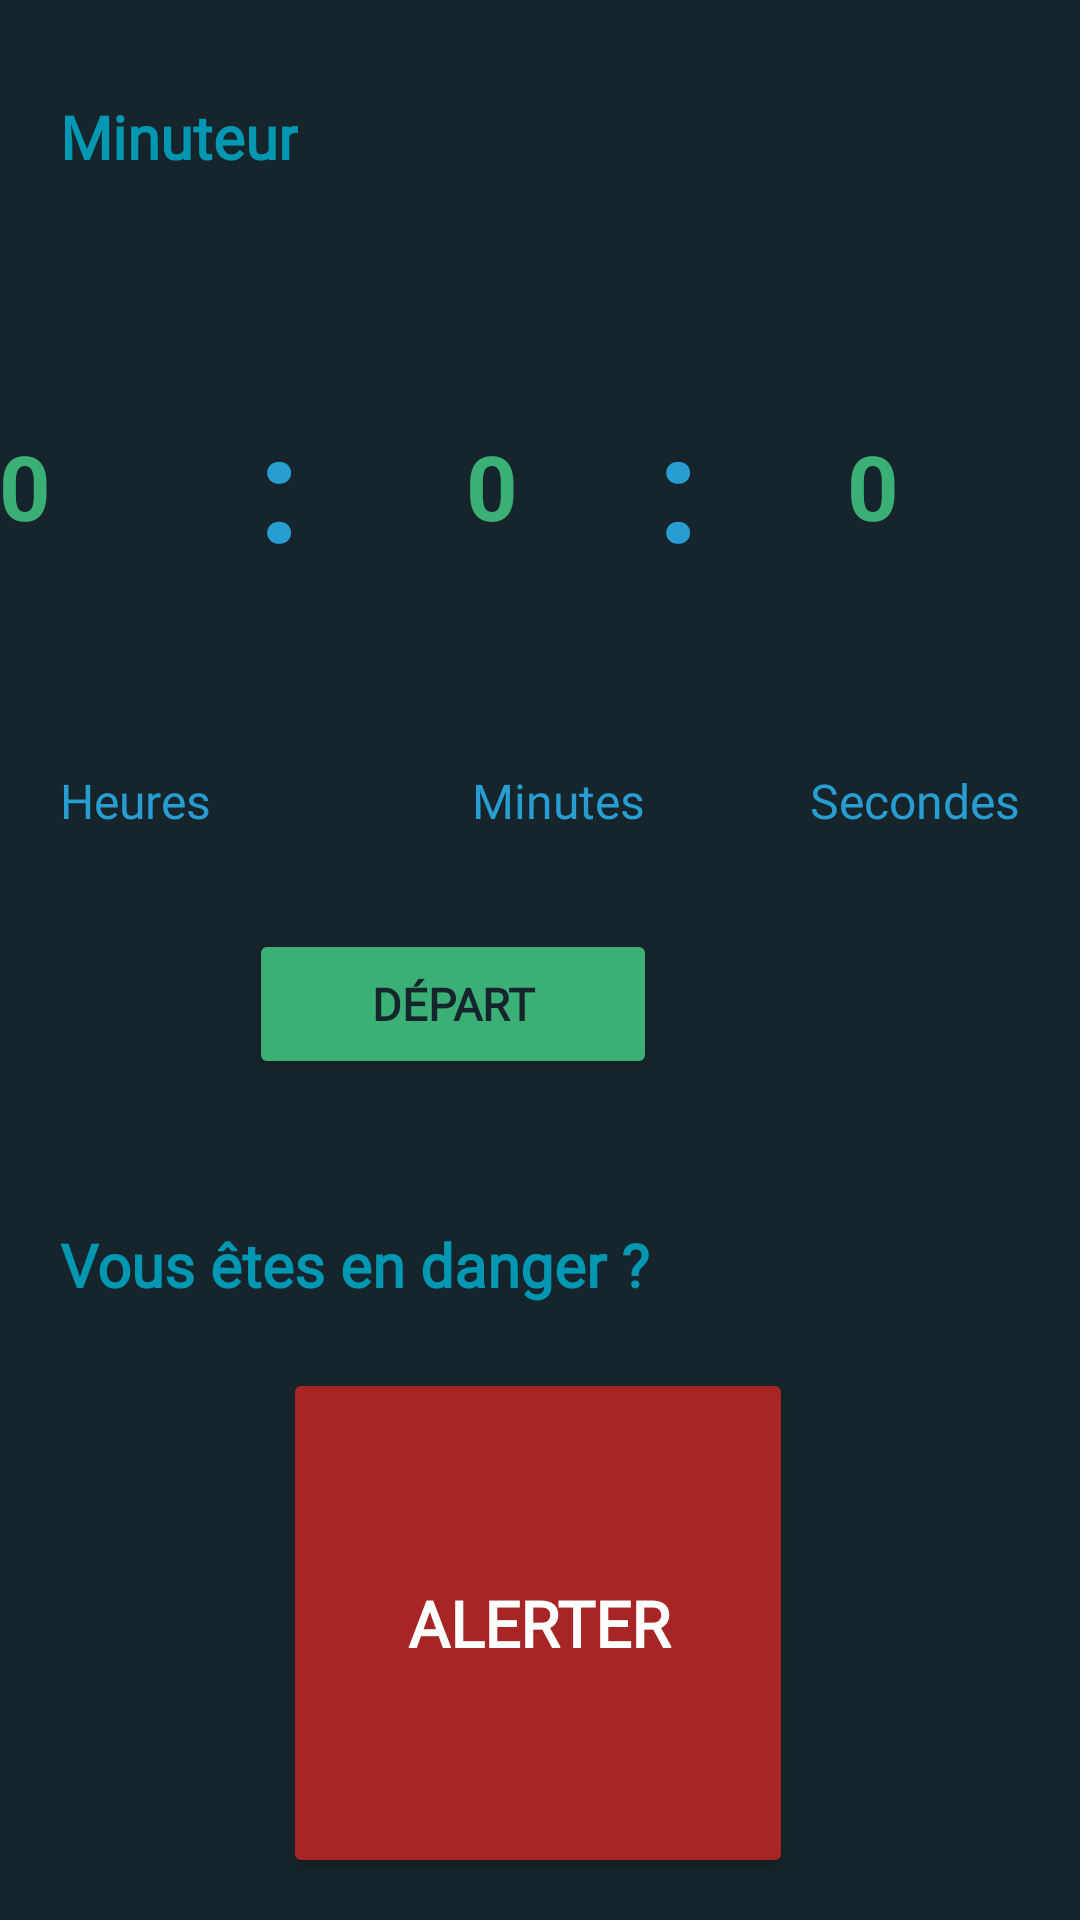

This screen was rendered from an Android layout file. Write that file and the resources it references.
<!-- AndroidManifest.xml: application theme Theme.Sentinelle -->
<!-- res/layout/fragment_home.xml -->
<?xml version="1.0" encoding="utf-8"?>
<FrameLayout xmlns:android="http://schemas.android.com/apk/res/android"
    xmlns:tools="http://schemas.android.com/tools"
    xmlns:app="http://schemas.android.com/apk/res-auto"
    android:layout_width="match_parent"
    android:layout_height="match_parent"
    tools:context=".page.HomeFragment">

    <androidx.constraintlayout.widget.ConstraintLayout
        android:id="@+id/main"
        android:layout_width="match_parent"
        android:layout_height="match_parent"
        android:background="@color/dark_blue"
        tools:context=".page.activity_home">

        

        

        

        <NumberPicker
            android:id="@+id/np_minutes"
            android:layout_width="wrap_content"
            android:layout_height="wrap_content"
            android:layout_marginTop="72dp"
            android:layout_marginEnd="23dp"
            android:theme="@style/NumberPickerStyle"
            android:focusable="true"
            android:focusableInTouchMode="true"
            app:layout_constraintEnd_toStartOf="@+id/textView91"
            app:layout_constraintTop_toTopOf="parent" />

        <NumberPicker
            android:id="@+id/np_hours"
            android:layout_width="wrap_content"
            android:layout_height="wrap_content"
            android:layout_marginStart="27dp"
            android:layout_marginTop="72dp"
            android:layout_marginEnd="46dp"
            android:theme="@style/NumberPickerStyle"
            android:focusable="true"
            android:focusableInTouchMode="true"
            app:layout_constraintEnd_toStartOf="@+id/textView9"
            app:layout_constraintHorizontal_bias="1.0"
            app:layout_constraintStart_toStartOf="parent"
            app:layout_constraintTop_toTopOf="parent" />

        <NumberPicker
            android:id="@+id/np_seconds"
            android:layout_width="wrap_content"
            android:layout_height="wrap_content"
            android:layout_marginTop="72dp"
            android:layout_marginEnd="37dp"
            android:focusable="true"
            android:focusableInTouchMode="true"
            android:theme="@style/NumberPickerStyle"
            app:layout_constraintEnd_toEndOf="parent"
            app:layout_constraintTop_toTopOf="parent" />

        <Button
            android:id="@+id/btn_start"
            android:layout_width="136dp"
            android:layout_height="50dp"
            android:layout_marginStart="134dp"
            android:layout_marginTop="32dp"
            android:layout_marginEnd="141dp"
            android:backgroundTint="@color/cyan"
            android:fontFamily="@font/montserrat_bold"
            android:text="Départ"
            android:textAlignment="center"
            android:textColor="@color/dark_blue"
            android:textSize="15sp"
            android:textStyle="bold"
            app:cornerRadius="10dp"
            app:layout_constraintEnd_toEndOf="parent"
            app:layout_constraintHorizontal_bias="1.0"
            app:layout_constraintStart_toStartOf="parent"
            app:layout_constraintTop_toBottomOf="@+id/textView13" />

        <TextView
            android:id="@+id/textView9"
            android:layout_width="wrap_content"
            android:layout_height="wrap_content"
            android:layout_marginTop="128dp"
            android:layout_marginEnd="32dp"
            android:text=":"
            android:textColor="@color/blue_sky"
            android:textSize="50sp"
            android:textStyle="bold"
            app:layout_constraintEnd_toStartOf="@+id/np_minutes"
            app:layout_constraintTop_toTopOf="parent" />

        <TextView
            android:id="@+id/textView91"
            android:layout_width="wrap_content"
            android:layout_height="wrap_content"
            android:layout_marginTop="128dp"
            android:layout_marginEnd="26dp"
            android:text=":"
            android:textColor="@color/blue_sky"
            android:textSize="50sp"
            android:textStyle="bold"
            app:layout_constraintEnd_toStartOf="@+id/np_seconds"
            app:layout_constraintTop_toTopOf="parent" />

        <TextView
            android:id="@+id/textView11"
            android:layout_width="wrap_content"
            android:layout_height="wrap_content"
            android:layout_marginStart="20dp"
            android:layout_marginTop="32dp"
            android:fontFamily="@font/inter_medium"
            android:text="Minuteur"
            android:textColor="@color/blue"
            android:textSize="20sp"
            android:textStyle="bold"
            app:layout_constraintStart_toStartOf="parent"
            app:layout_constraintTop_toTopOf="parent" />

        <TextView
            android:id="@+id/textView12"
            android:layout_width="wrap_content"
            android:layout_height="wrap_content"
            android:layout_marginTop="4dp"
            android:fontFamily="@font/inter_medium"
            android:paddingLeft="20dp"
            android:text="Heures"
            android:textColor="@color/blue_sky"
            android:textSize="16sp"
            app:layout_constraintStart_toStartOf="parent"
            app:layout_constraintTop_toBottomOf="@+id/np_hours" />

        <TextView
            android:id="@+id/textView13"
            android:layout_width="wrap_content"
            android:layout_height="wrap_content"
            android:layout_marginTop="4dp"
            android:fontFamily="@font/inter_medium"
            android:text="Minutes"
            android:textColor="@color/blue_sky"
            android:textSize="16sp"
            app:layout_constraintEnd_toStartOf="@+id/textView131"
            app:layout_constraintHorizontal_bias="0.612"
            app:layout_constraintStart_toEndOf="@+id/textView12"
            app:layout_constraintTop_toBottomOf="@+id/np_minutes" />

        <TextView
            android:id="@+id/textView131"
            android:layout_width="wrap_content"
            android:layout_height="wrap_content"
            android:layout_marginTop="4dp"
            android:fontFamily="@font/inter_medium"
            android:paddingRight="20dp"
            android:text="Secondes"
            android:textColor="@color/blue_sky"
            android:textSize="16sp"
            app:layout_constraintEnd_toEndOf="parent"
            app:layout_constraintTop_toBottomOf="@+id/np_seconds" />

        <Button
            android:id="@+id/btn_alerter"
            android:layout_width="wrap_content"
            android:layout_height="wrap_content"
            android:layout_marginTop="456dp"
            android:width="170dp"
            android:height="170dp"
            android:backgroundTint="#A72525"
            android:fontFamily="@font/montserrat_bold"
            android:text="ALERTER"
            android:textColor="@color/white"
            android:textColorLink="@color/white"
            android:textSize="64px"
            android:textStyle="bold"
            app:layout_constraintEnd_toEndOf="parent"
            app:layout_constraintHorizontal_bias="0.497"
            app:layout_constraintStart_toStartOf="parent"
            app:layout_constraintTop_toTopOf="parent" />

        <TextView
            android:id="@+id/textView10"
            android:layout_width="wrap_content"
            android:layout_height="wrap_content"
            android:layout_marginStart="20dp"
            android:layout_marginTop="408dp"
            android:fontFamily="@font/inter_medium"
            android:text="Vous êtes en danger ?"
            android:textColor="@color/blue"
            android:textSize="20sp"
            android:textStyle="bold"
            app:layout_constraintStart_toStartOf="parent"
            app:layout_constraintTop_toTopOf="parent" />

        <TextView
            android:id="@+id/textView14"
            android:layout_width="wrap_content"
            android:layout_height="wrap_content"
            android:layout_marginTop="640dp"
            android:fontFamily="@font/montserrat_bold"
            android:text="Appuyez sur ce bouton pour prévenir votre proche"
            android:textColor="@color/white"
            android:textSize="32px"
            android:textStyle="italic"
            app:layout_constraintEnd_toEndOf="parent"
            app:layout_constraintStart_toStartOf="parent"
            app:layout_constraintTop_toTopOf="parent" />

        <TextView
            android:id="@+id/textView15"
            android:layout_width="338dp"
            android:layout_height="24dp"
            android:layout_marginTop="668dp"
            android:text="Attention : Si vous cliquer sur le bouton “Alerter”, votre contact aura accès à votre localisation ainsi que l’accès à votre micro"
            android:textAlignment="center"
            android:textColor="@color/white"
            android:textSize="22px"
            app:layout_constraintEnd_toEndOf="parent"
            app:layout_constraintHorizontal_bias="0.493"
            app:layout_constraintStart_toStartOf="parent"
            app:layout_constraintTop_toTopOf="parent" />


    </androidx.constraintlayout.widget.ConstraintLayout>


</FrameLayout>
<!-- resources referenced by this layout -->
<resources>
  <color name="blue">#0097B2</color>
  <color name="blue_sky">#289DD2</color>
  <color name="cyan">#3AB077</color>
  <color name="dark_blue">#16252B</color>
  <color name="white">#FFFFFFFF</color>
  <style name="NumberPickerStyle">
          <item name="android:background">#00000000</item> 
          <item name="android:textColorPrimary">#3AB077</item> 
          <item name="android:textColorSecondary">#00000000</item> 
          <item name="android:layout_width">10dp</item>
          <item name="android:layout_height">10dp</item>
          <item name="android:textSize">30sp</item> 
          <item name="android:textStyle">bold</item> 
      </style>
  <style name="Theme.Sentinelle" parent="Base.Theme.Sentinelle" />
  <style name="Base.Theme.Sentinelle" parent="Theme.Material3.DayNight.NoActionBar">
          
          
          <item name="windowActionBar">false</item>
          <item name="windowNoTitle">true</item>
      </style>
</resources>
